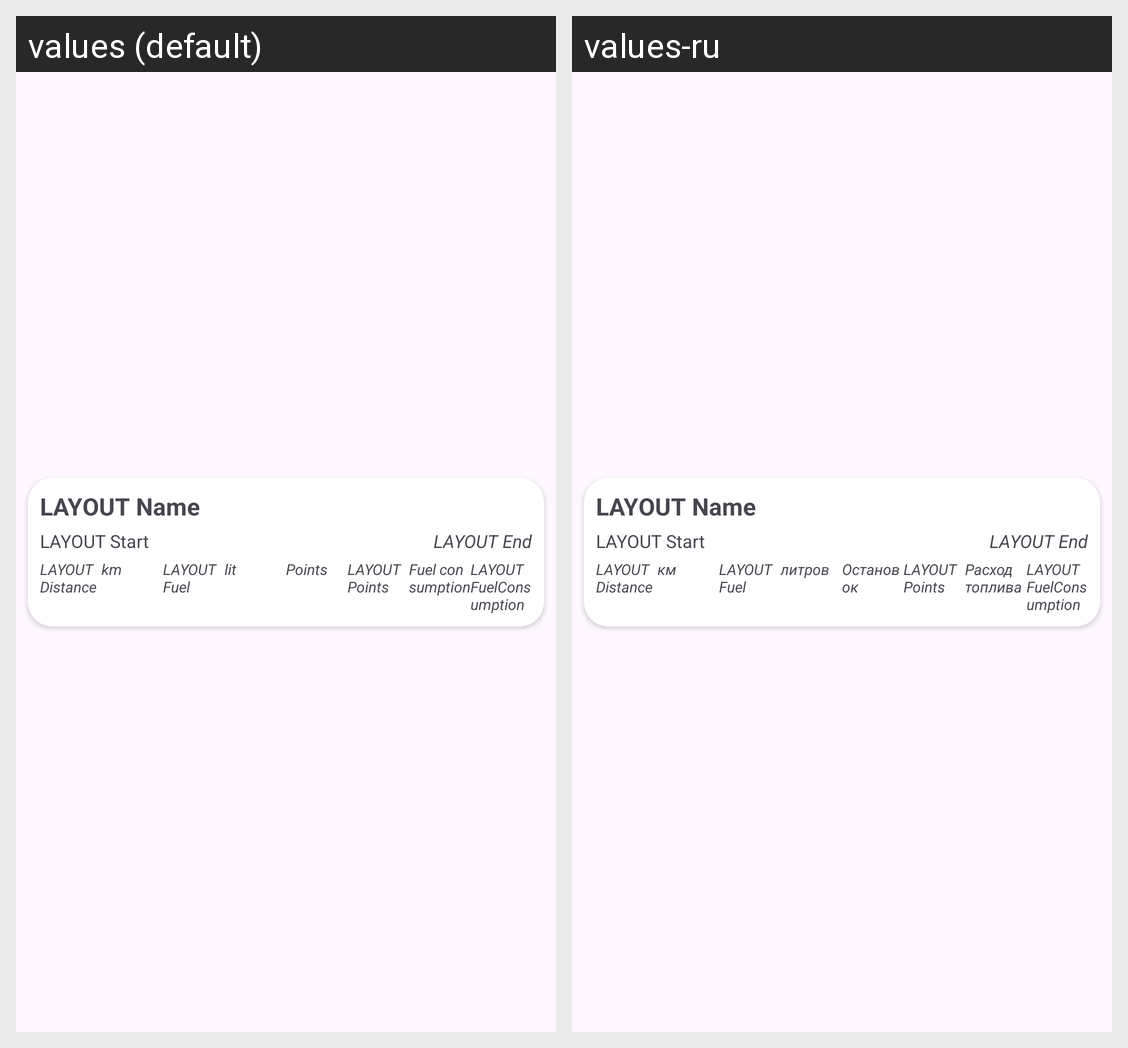

The same Android screen rendered under two of its app's locales, left to right. List the strings drawn on it with the default value and each locale's translation.
Android screen res/layout/travels_travel_item.xml rendered under 2 locales, left to right: values (default), values-ru. Device: Nexus 5 (rendered at 1080×1920; each locale shown at half size, 540×960, under a caption strip naming it); theme Theme.VNSR.
Strings drawn on this screen, with the default value and each locale's value (text and hints the layout hard-codes, and strings that could not be matched under every locale, appear in the picture but are not listed):

lbl_distance_metric
  values: km
  values-ru: км

lbl_fuel_metric
  values: lit
  values-ru: литров

lbl_points_metric
  values: Points
  values-ru: Остановок

lbl_fuel_consumption
  values: Fuel consumption
  values-ru: Расход топлива
